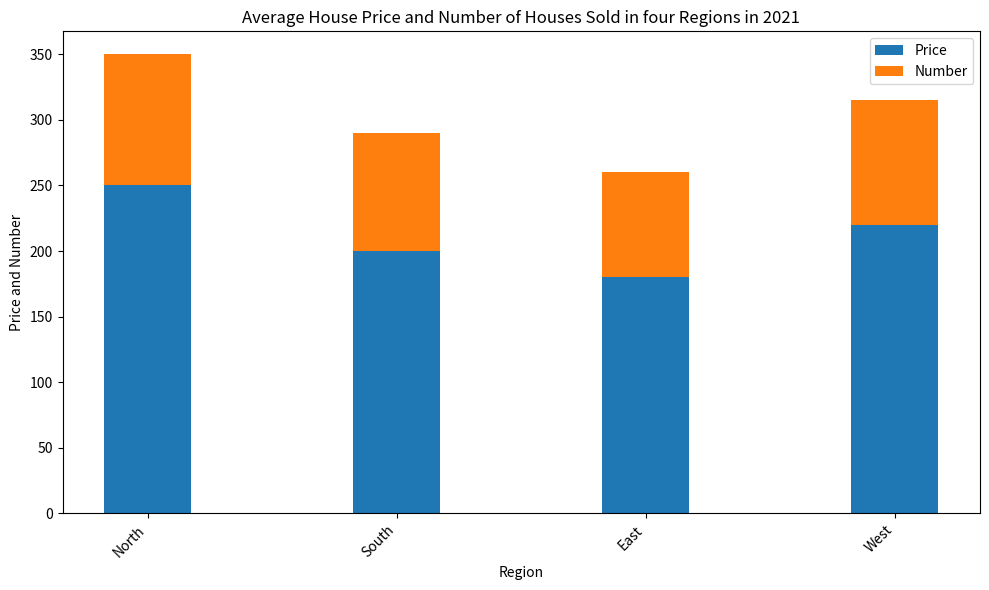

Here is the Python script that generated this plot: (Note: this script raises an exception after producing the figure.)

import matplotlib.pyplot as plt
plt.figure(figsize=(10, 6))
ax = plt.subplot(111)
ax.set_title('Average House Price and Number of Houses Sold in four Regions in 2021')
ax.set_xlabel('Region')
ax.set_ylabel('Price and Number')

region = ['North', 'South', 'East', 'West']
price = [250, 200, 180, 220]
number = [100, 90, 80, 95]
bar_width = 0.35

ax.bar(region, price, width=bar_width, label='Price')
ax.bar(region, number, bottom=price, width=bar_width, label='Number')

ax.legend()
plt.xticks(rotation=45, ha='right')

plt.tight_layout()
plt.savefig('bar chart/png/447.png')
plt.clf()
